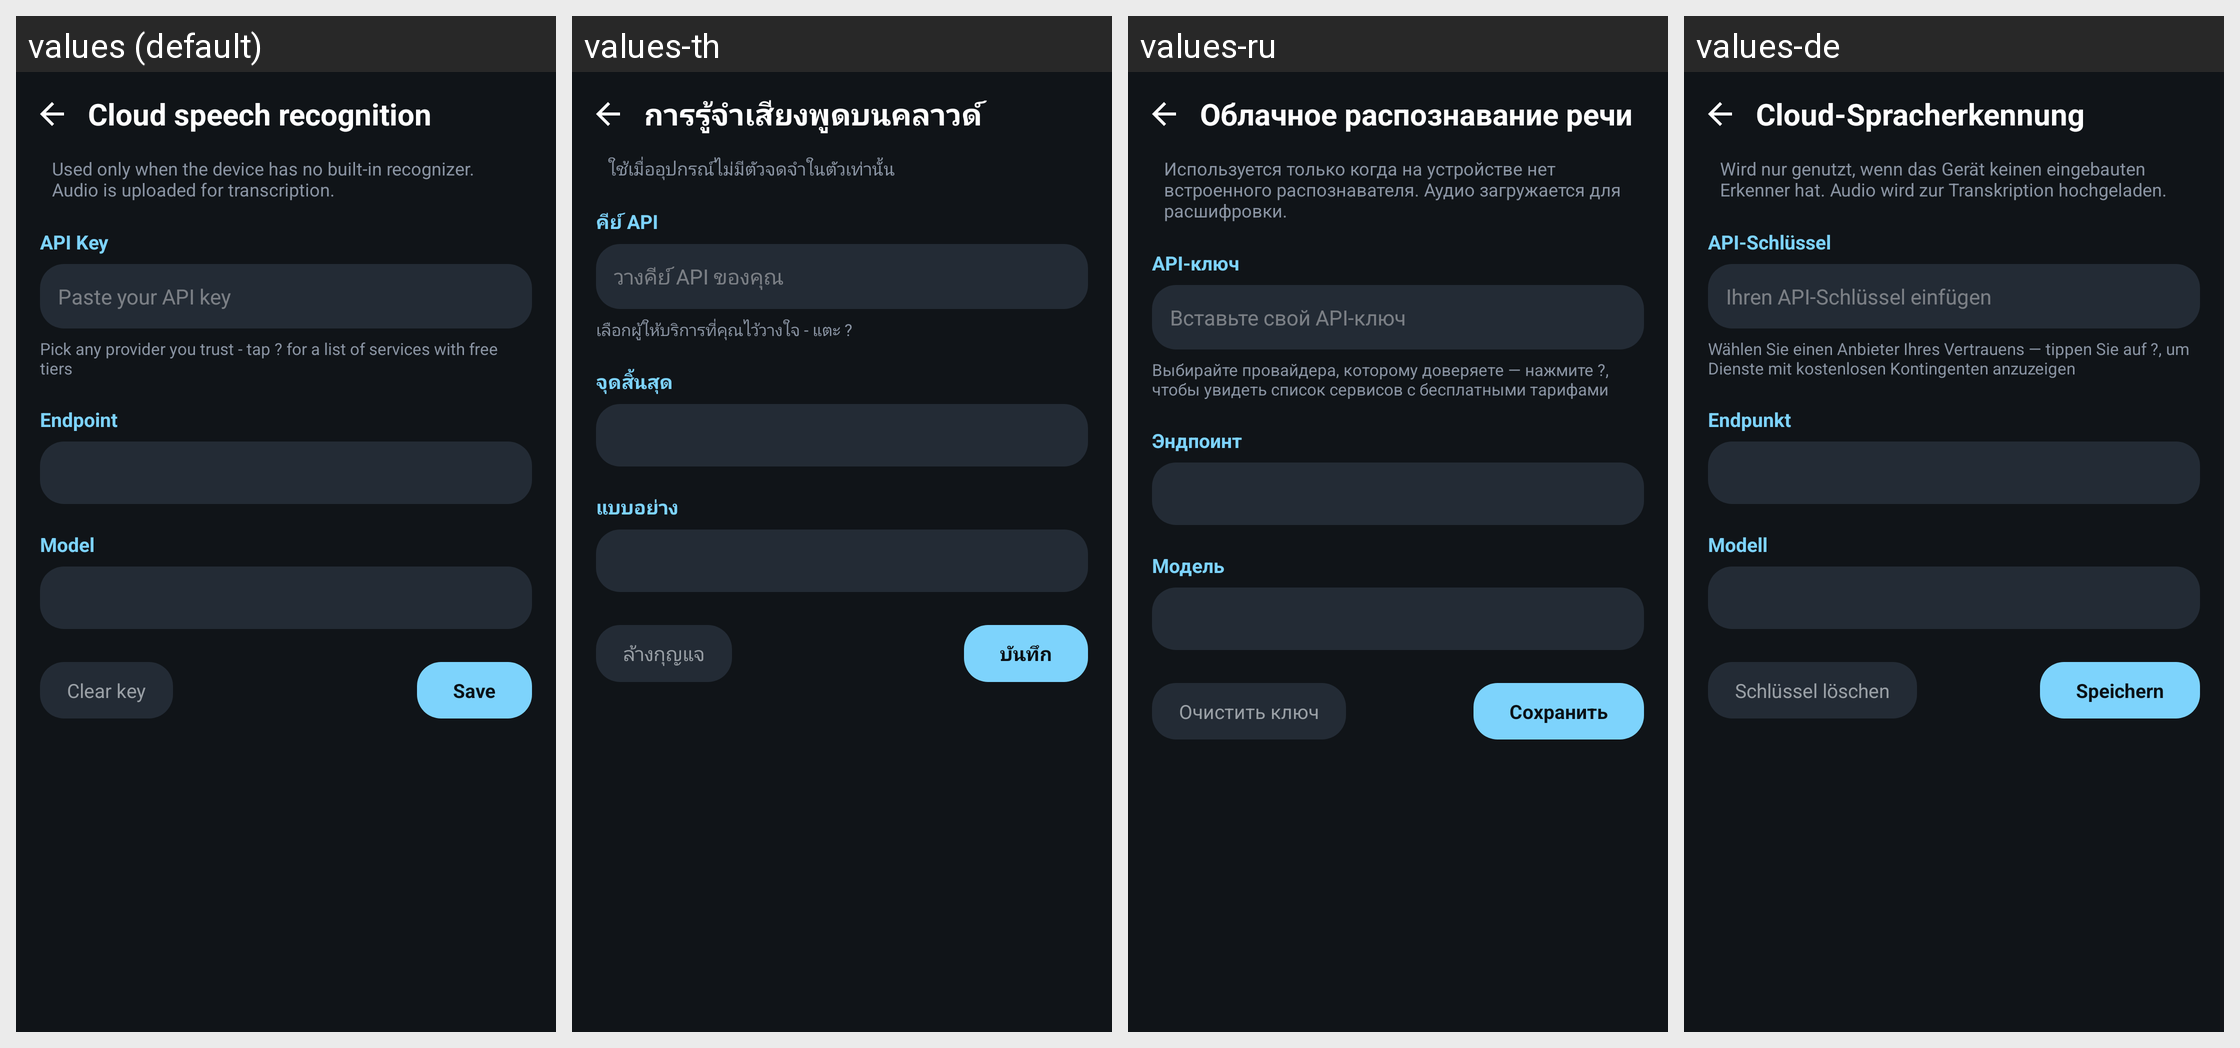

The Android screen above is rendered under several locales of the same app. Produce the string resources it draws, with the default and per-locale values.
Android screen res/layout/activity_cloud_asr.xml rendered under 4 locales, left to right: values (default), values-th, values-ru, values-de. Device: Nexus 5 (rendered at 1080×1920; each locale shown at half size, 540×960, under a caption strip naming it); theme Theme.Dsh.
Other locales in the repository, not shown: values-en, values-pt-rBR, values-zh, values-zh-rCN, values-zh-rTW.
Strings drawn on this screen, with the default value and each locale's value (text and hints the layout hard-codes, and strings that could not be matched under every locale, appear in the picture but are not listed):

cloud_asr_title
  values: Cloud speech recognition
  values-th: การรู้จำเสียงพูดบนคลาวด์
  values-ru: Облачное распознавание речи
  values-de: Cloud-Spracherkennung

cloud_asr_desc
  values: Used only when the device has no built-in recognizer. Audio is uploaded for transcription.
  values-th: ใช้เมื่ออุปกรณ์ไม่มีตัวจดจำในตัวเท่านั้น
  values-ru: Используется только когда на устройстве нет встроенного распознавателя. Аудио загружается для расшифровки.
  values-de: Wird nur genutzt, wenn das Gerät keinen eingebauten Erkenner hat. Audio wird zur Transkription hochgeladen.

cloud_asr_key
  values: API Key
  values-th: คีย์ API
  values-ru: API-ключ
  values-de: API-Schlüssel

cloud_asr_key_hint
  values: Paste your API key
  values-th: วางคีย์ API ของคุณ
  values-ru: Вставьте свой API-ключ
  values-de: Ihren API-Schlüssel einfügen

cloud_asr_free_hint
  values: Pick any provider you trust - tap ? for a list of services with free tiers
  values-th: เลือกผู้ให้บริการที่คุณไว้วางใจ - แตะ ?
  values-ru: Выбирайте провайдера, которому доверяете — нажмите ?, чтобы увидеть список сервисов с бесплатными тарифами
  values-de: Wählen Sie einen Anbieter Ihres Vertrauens — tippen Sie auf ?, um Dienste mit kostenlosen Kontingenten anzuzeigen

cloud_asr_endpoint
  values: Endpoint
  values-th: จุดสิ้นสุด
  values-ru: Эндпоинт
  values-de: Endpunkt

cloud_asr_model
  values: Model
  values-th: แบบอย่าง
  values-ru: Модель
  values-de: Modell

cloud_asr_clear
  values: Clear key
  values-th: ล้างกุญแจ
  values-ru: Очистить ключ
  values-de: Schlüssel löschen

cloud_asr_save
  values: Save
  values-th: บันทึก
  values-ru: Сохранить
  values-de: Speichern
